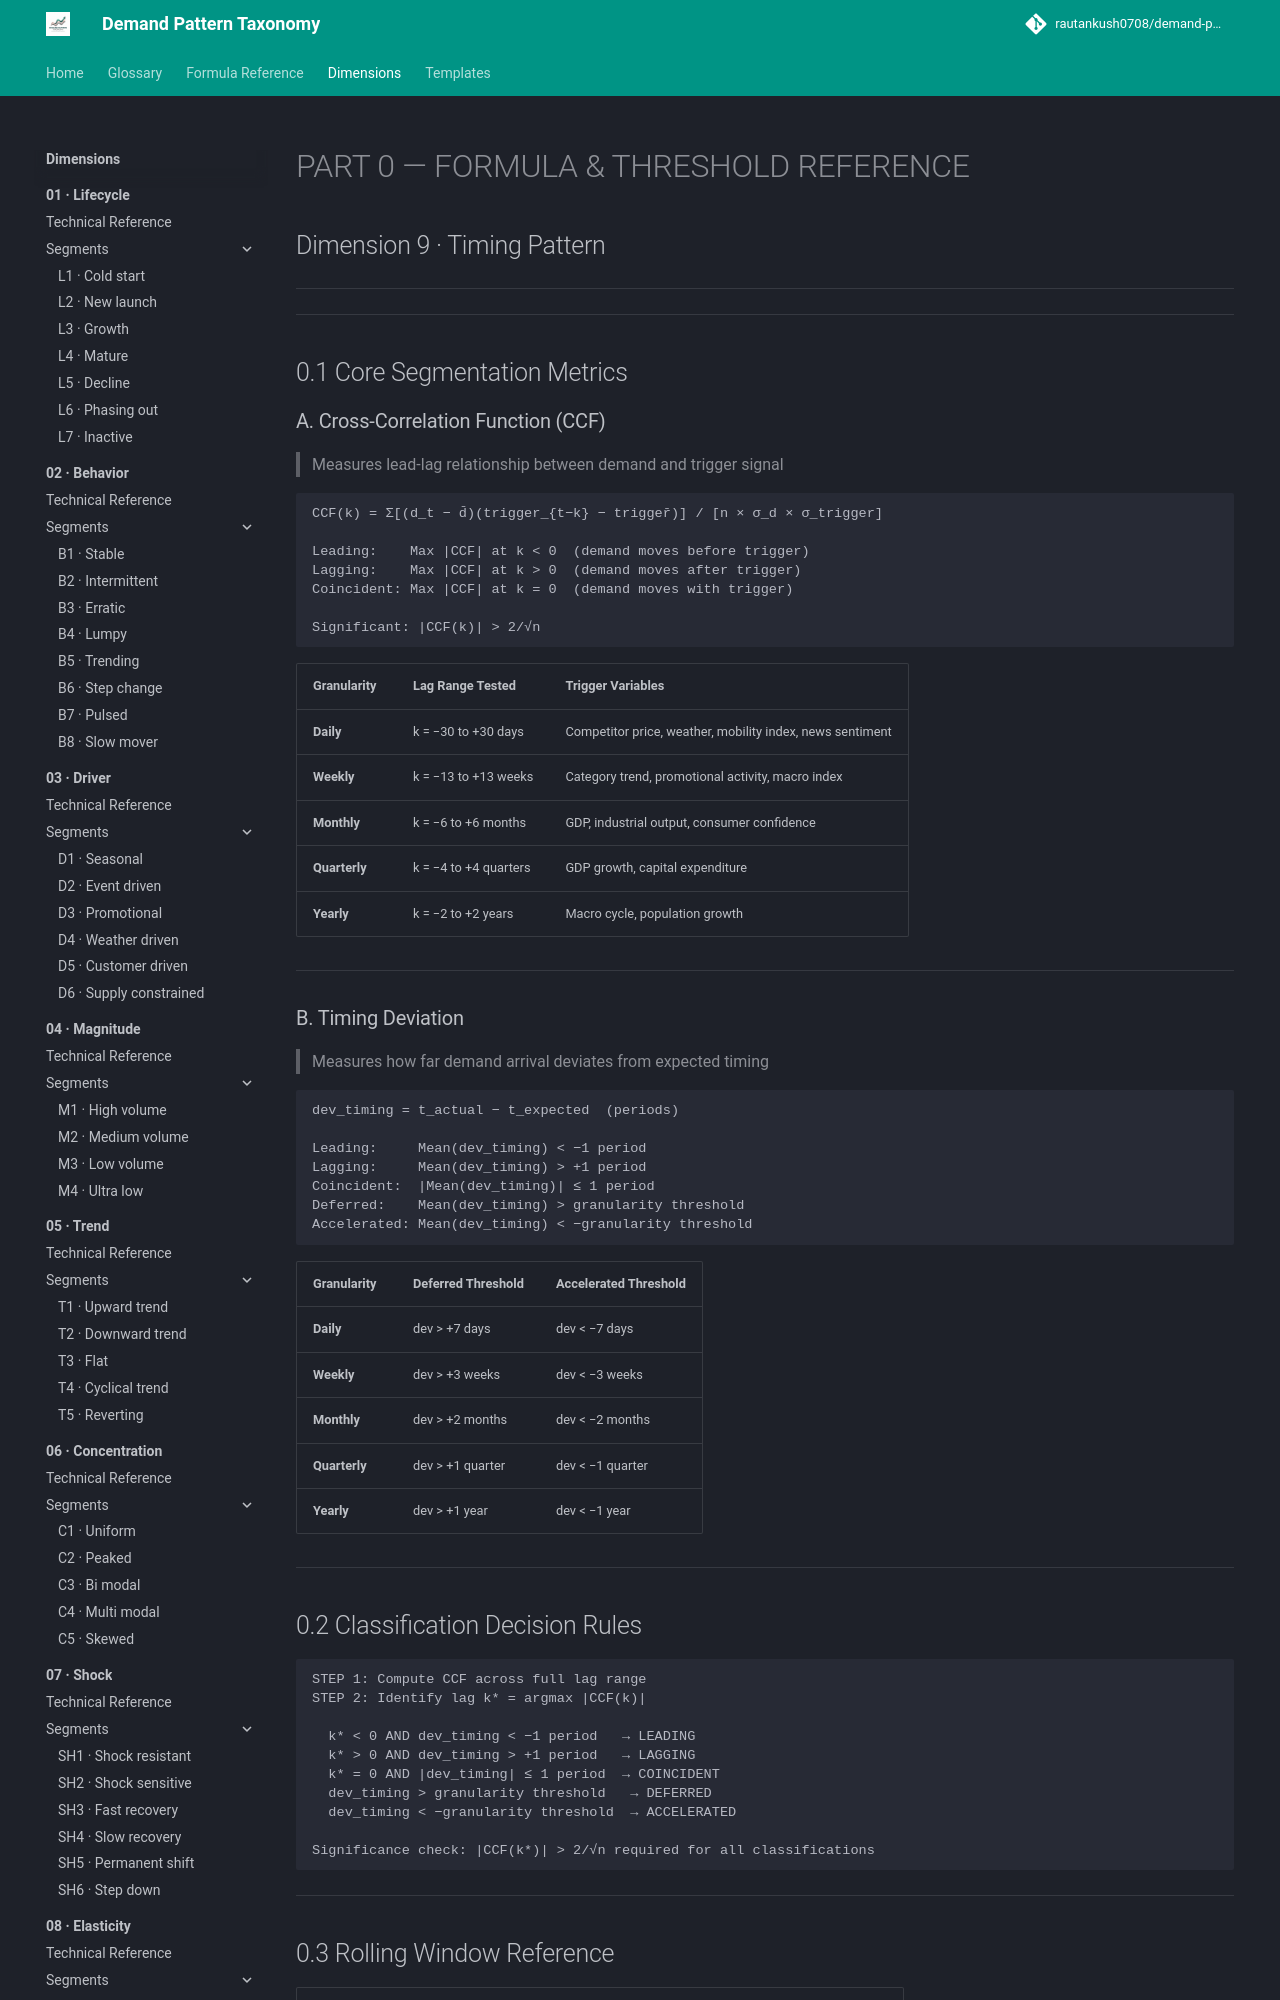

repository: rautankush0708/demand-pattern-taxonomy · page: dimensions/09-timing/technical-reference/index.html · generator: mkdocs

# PART 0 — FORMULA & THRESHOLD REFERENCE

## Dimension 9 · Timing Pattern

---

---

## 0.1 Core Segmentation Metrics

### A. Cross-Correlation Function (CCF)
> Measures lead-lag relationship between demand and trigger signal

```
CCF(k) = Σ[(d_t − d̄)(trigger_{t−k} − trigger̄)] / [n × σ_d × σ_trigger]

Leading:    Max |CCF| at k < 0  (demand moves before trigger)
Lagging:    Max |CCF| at k > 0  (demand moves after trigger)
Coincident: Max |CCF| at k = 0  (demand moves with trigger)

Significant: |CCF(k)| > 2/√n
```

| Granularity | Lag Range Tested | Trigger Variables |
|---|---|---|
| **Daily** | k = −30 to +30 days | Competitor price, weather, mobility index, news sentiment |
| **Weekly** | k = −13 to +13 weeks | Category trend, promotional activity, macro index |
| **Monthly** | k = −6 to +6 months | GDP, industrial output, consumer confidence |
| **Quarterly** | k = −4 to +4 quarters | GDP growth, capital expenditure |
| **Yearly** | k = −2 to +2 years | Macro cycle, population growth |

---

### B. Timing Deviation
> Measures how far demand arrival deviates from expected timing

```
dev_timing = t_actual − t_expected  (periods)

Leading:     Mean(dev_timing) < −1 period
Lagging:     Mean(dev_timing) > +1 period
Coincident:  |Mean(dev_timing)| ≤ 1 period
Deferred:    Mean(dev_timing) > granularity threshold
Accelerated: Mean(dev_timing) < −granularity threshold
```

| Granularity | Deferred Threshold | Accelerated Threshold |
|---|---|---|
| **Daily** | dev > +7 days | dev < −7 days |
| **Weekly** | dev > +3 weeks | dev < −3 weeks |
| **Monthly** | dev > +2 months | dev < −2 months |
| **Quarterly** | dev > +1 quarter | dev < −1 quarter |
| **Yearly** | dev > +1 year | dev < −1 year |

---
